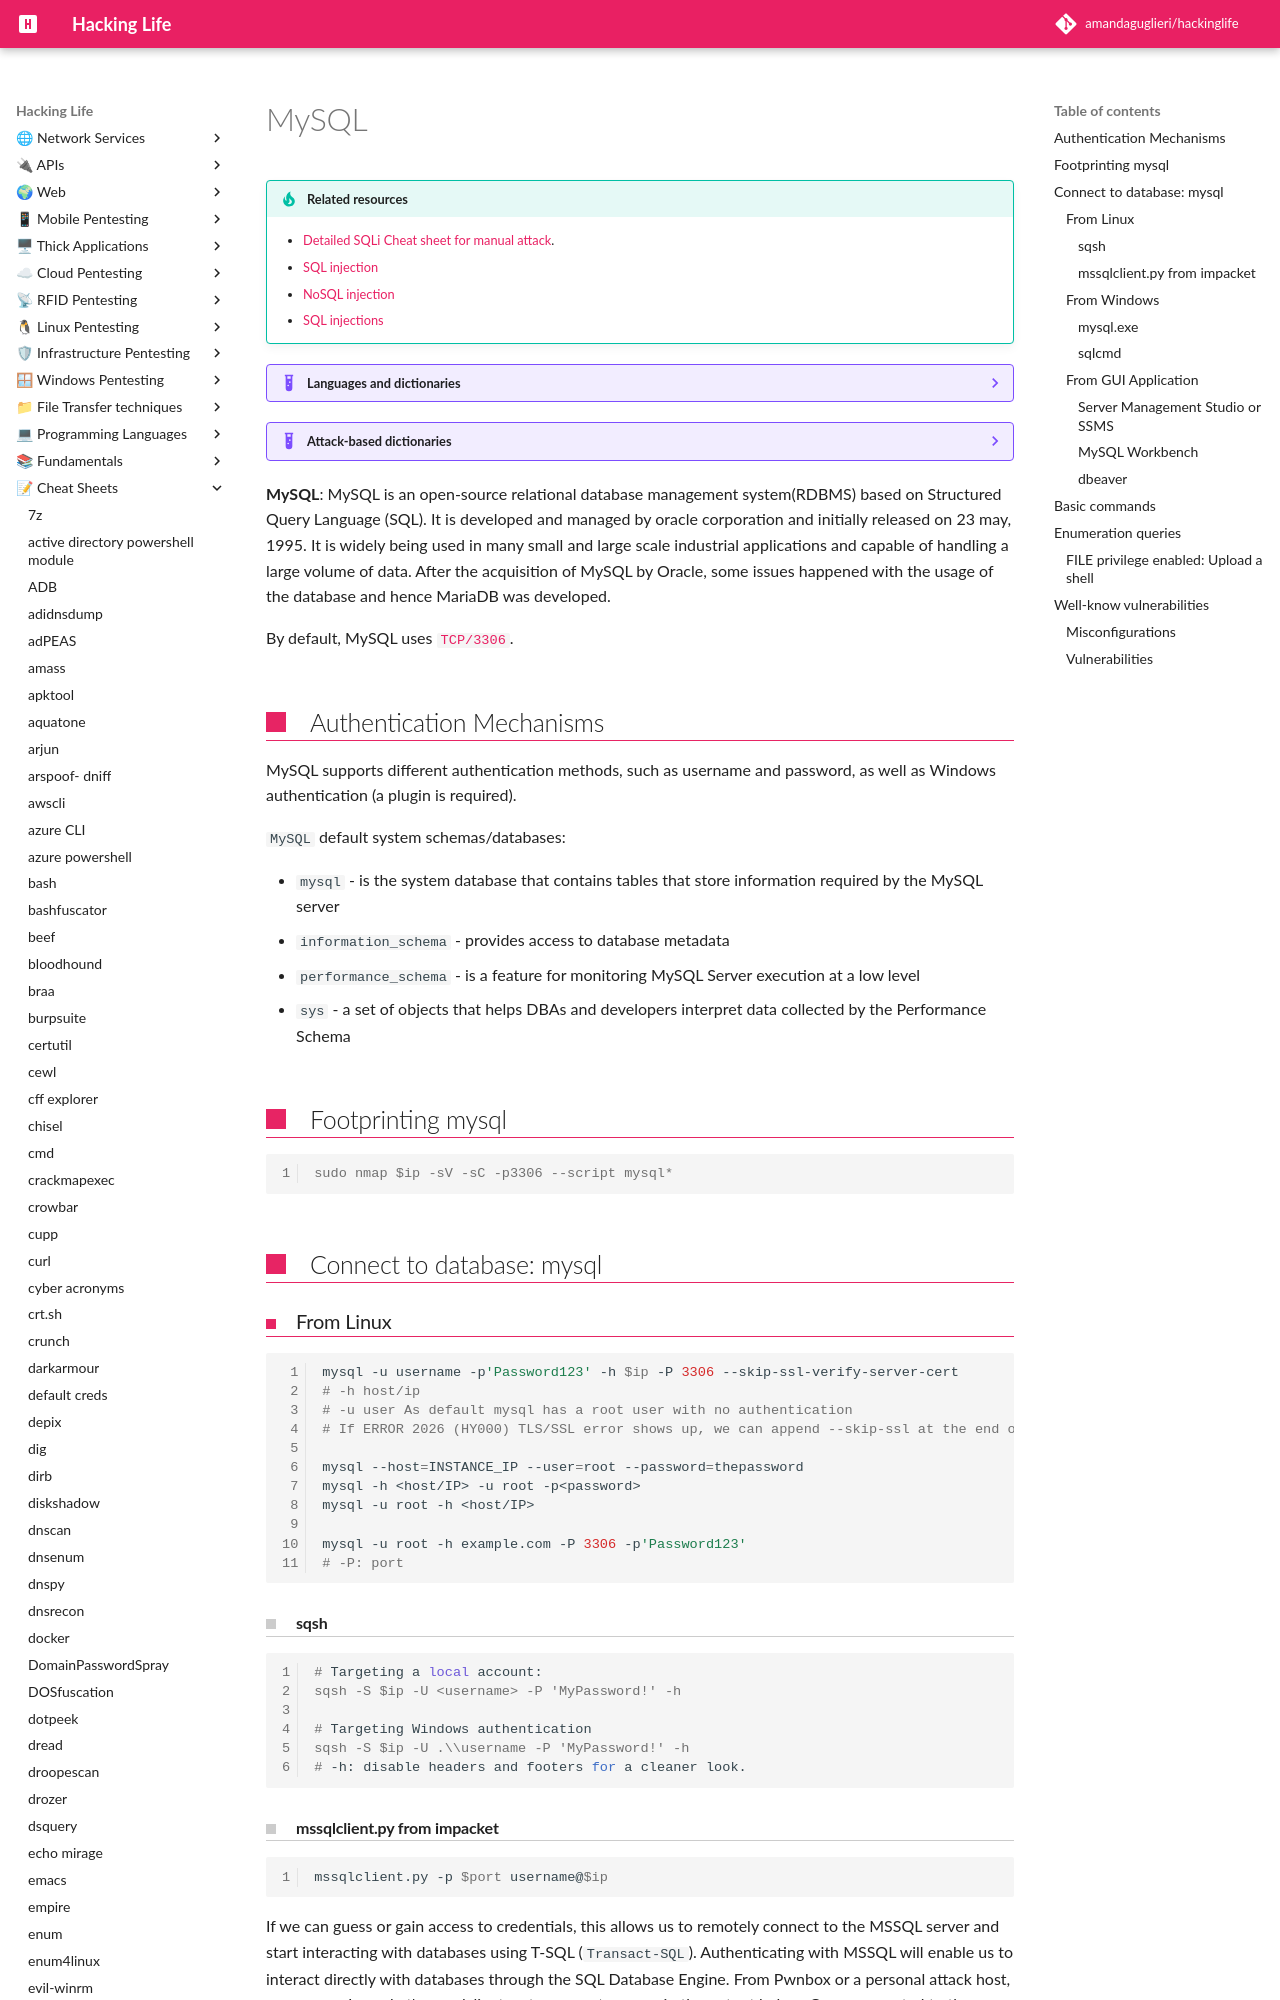

repository: amandaguglieri/hackinglife · page: mysql/index.html · generator: mkdocs

---
title: MySQL
author: amandaguglieri
draft: false
TableOfContents: true
tags:
  - database
  - relational database
  - SQL
---
# MySQL

!!! tip "Related resources"
	- [Detailed SQLi Cheat sheet for manual attack](sqli-manual-attack.md).
	- [SQL injection](webexploitation/sql-injection.md)
	- [NoSQL injection](webexploitation/nosql-injection.md)
	- [SQL injections](webexploitation/sqlite-injections.md)


??? example "Languages and dictionaries"
	| Server | Dictionary |
	| -- | -- |
	|  [MySQL](mysql.md) | [MySQL payloads](https://github.com/amandaguglieri/dictionaries/blob/main/SQL/MySQL%20Injection.md). | 
	| [MSSQL](mssql.md) | [MSSQL payloads](https://github.com/amandaguglieri/dictionaries/blob/main/SQL/MSSQL%20Injection.md). |
	|  [PostgreSQL](5432-postgresql.md) | [PostgreSQL payloads](https://github.com/amandaguglieri/dictionaries/blob/main/SQL/PostgreSQL%20injection.md). |
	|  [Oracle](1521-oracle-transparent-network-substrate.md) | [Oracle SQL payloads](https://github.com/amandaguglieri/dictionaries/blob/main/SQL/Oracle-SQL-injections.md). |
	| [SQLite](webexploitation/sqlite-injections.md) | [SQLite payloads](https://github.com/amandaguglieri/dictionaries/blob/main/SQL/SQLite-injection.md). | 
	| Cassandra | [Cassandra payloads](https://github.com/amandaguglieri/dictionaries/blob/main/SQL/Cassandra%20Injection.md). | 

??? example "Attack-based dictionaries"
    - [Generic SQL Injection Payloads](https://github.com/amandaguglieri/dictionaries/blob/main/SQL/generic-injections)
    - [Generic Error Based Payloads](https://github.com/amandaguglieri/dictionaries/blob/main/SQL/error-based).
    - [Generic Union Select Payloads](https://github.com/amandaguglieri/dictionaries/blob/main/SQL/union-select).
    - [SQL time based payloads ](https://github.com/amandaguglieri/dictionaries/blob/main/SQL/time-based).
    - [SQL Injection Auth Bypass Payloads](https://github.com/amandaguglieri/dictionaries/blob/main/SQL/auth-bypass) 



**MySQL**: MySQL is an open-source relational database management system(RDBMS) based on Structured Query Language (SQL). It is developed and managed by oracle corporation and initially released on 23 may, 1995. It is widely being used in many small and large scale industrial applications and capable of handling a large volume of data. After the acquisition of MySQL by Oracle, some issues happened with the usage of the database and hence MariaDB was developed.

By default, MySQL uses [`TCP/3306`](3306-mariadb-mysql.md).

## Authentication Mechanisms

MySQL  supports different authentication methods, such as username and password, as well as Windows authentication (a plugin is required).

`MySQL` default system schemas/databases:

- `mysql` - is the system database that contains tables that store information required by the MySQL server
- `information_schema` - provides access to database metadata
- `performance_schema` - is a feature for monitoring MySQL Server execution at a low level
- `sys` - a set of objects that helps DBAs and developers interpret data collected by the Performance Schema

## Footprinting mysql

```shell-session
sudo nmap $ip -sV -sC -p3306 --script mysql*
```

## Connect to database: mysql
